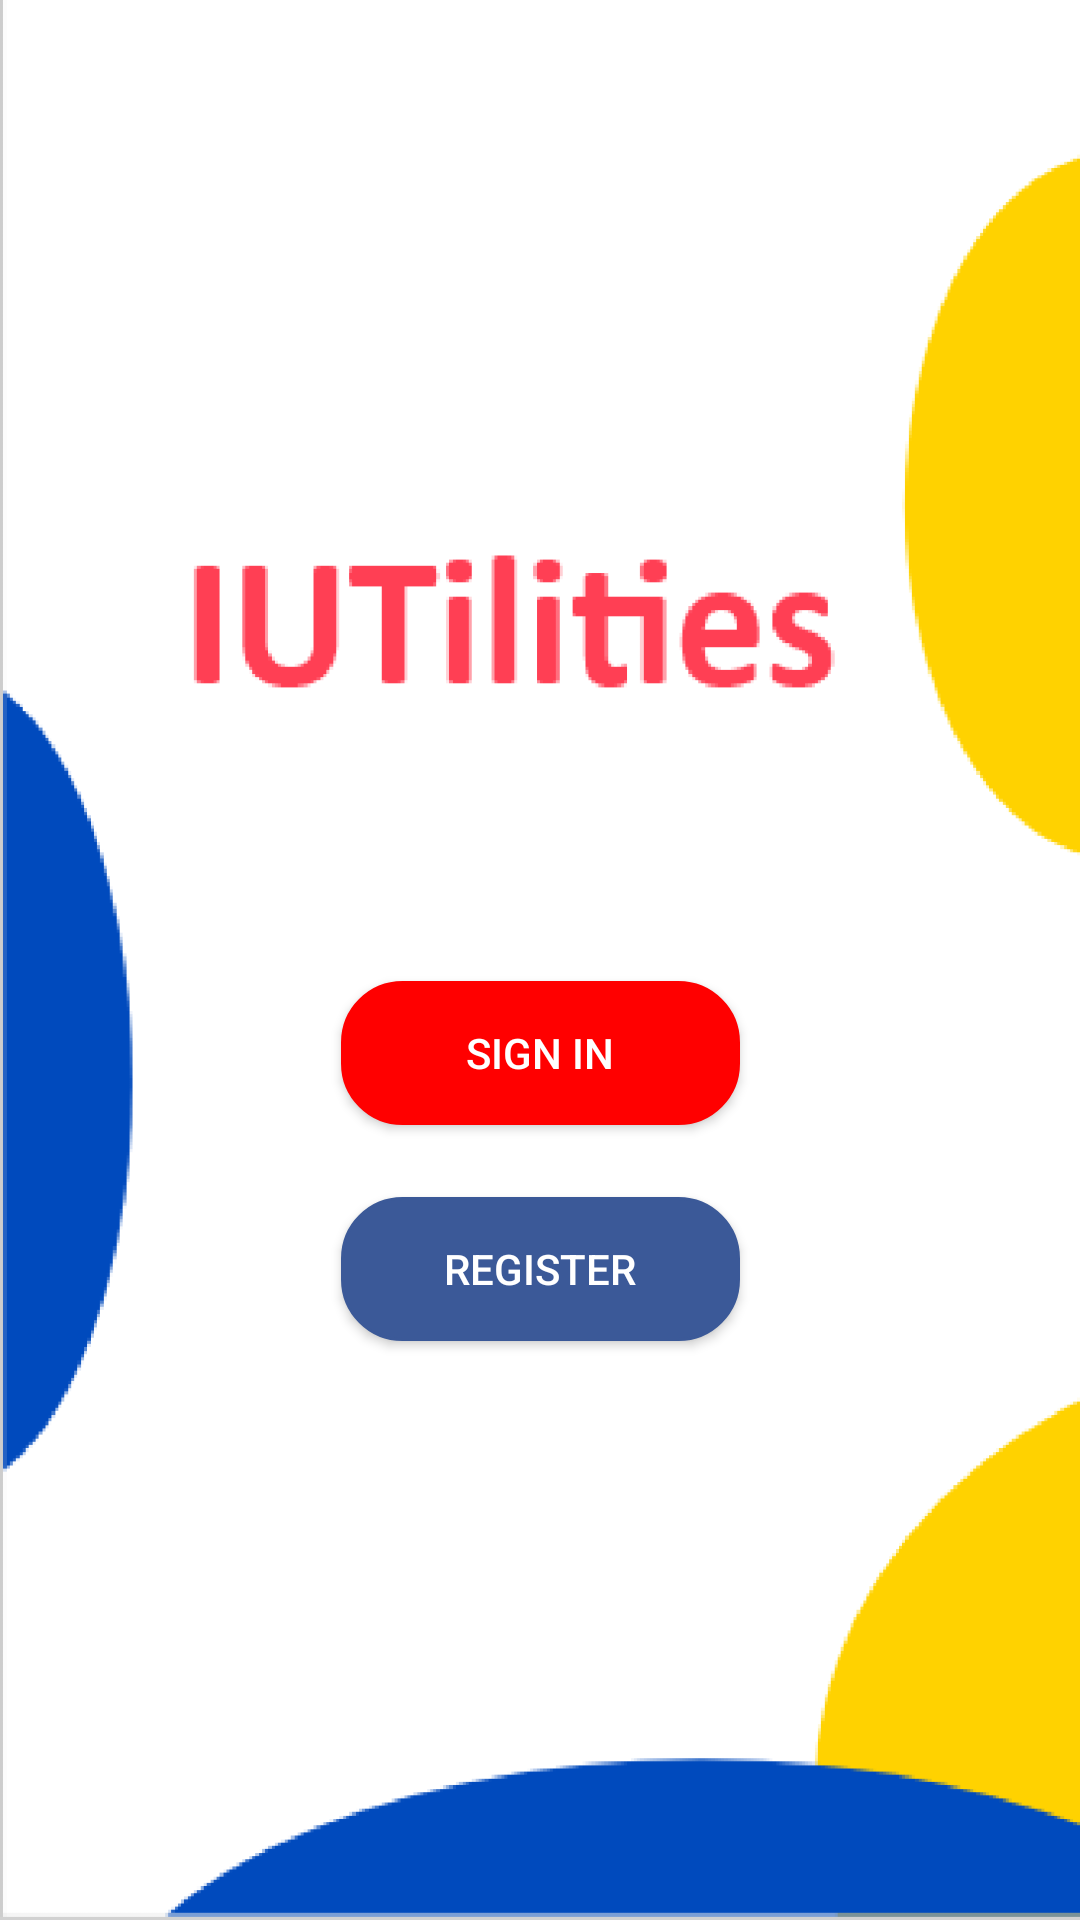

Reconstruct the res/layout file that produces this screen, plus the resources it refers to.
<!-- AndroidManifest.xml: application theme AppTheme -->
<!-- res/layout/activity_loginregister.xml -->
<?xml version="1.0" encoding="utf-8"?>
<androidx.constraintlayout.widget.ConstraintLayout
        xmlns:android="http://schemas.android.com/apk/res/android"
        xmlns:tools="http://schemas.android.com/tools"
        xmlns:app="http://schemas.android.com/apk/res-auto"
        android:layout_width="match_parent"
        android:layout_height="match_parent"
        tools:context=".Login"
        android:background="@drawable/loginpage">
    <Button
            android:textColor="#ffffff"
            android:background="@drawable/signin"
            android:text="Sign in"
            android:layout_width="133dp"
            android:layout_height="wrap_content"
            android:id="@+id/signin" app:layout_constraintEnd_toEndOf="parent"
            app:layout_constraintStart_toStartOf="parent"
            android:layout_marginBottom="8dp"
            app:layout_constraintBottom_toBottomOf="parent" android:layout_marginTop="8dp"
            app:layout_constraintTop_toTopOf="parent"
            app:layout_constraintVertical_bias="0.554"/>
    <Button
            android:textColor="#ffffff"
            android:background="@drawable/register"
            android:text="Register"
            android:layout_width="133dp"
            android:layout_height="wrap_content"
            android:id="@+id/register" app:layout_constraintEnd_toEndOf="@+id/signin"
            app:layout_constraintStart_toStartOf="@+id/signin"
            app:layout_constraintBottom_toBottomOf="parent"
            app:layout_constraintVertical_bias="0.076" android:layout_marginTop="8dp"
            app:layout_constraintTop_toBottomOf="@+id/signin" app:layout_constraintHorizontal_bias="0.0"/>
</androidx.constraintlayout.widget.ConstraintLayout>
<!-- resources referenced by this layout -->
<resources>
  <!-- drawable loginpage: png bitmap (drawable-hdpi, 30427 bytes) -->
  <!-- drawable register (drawable) -->
  <?xml version="1.0" encoding="utf-8"?>
  <selector xmlns:android="http://schemas.android.com/apk/res/android">
      <item>
          <shape android:shape="rectangle">
              <stroke android:width="1dp" android:color="#3B5998" />
              <solid android:color="#3B5998"/>
              <corners android:radius="20dp" />
          </shape>
      </item>
  </selector>
  <!-- drawable signin (drawable) -->
  <?xml version="1.0" encoding="utf-8"?>
  <selector xmlns:android="http://schemas.android.com/apk/res/android">
      <item>
          <shape android:shape="rectangle">
              <stroke android:width="1dp" android:color="#ff0000" />
              <solid android:color="#ff0000"/>
              <corners android:radius="20dp" />
          </shape>
      </item>
  </selector>
  <style name="AppTheme" parent="Theme.AppCompat.Light.DarkActionBar">
          
          <item name="colorPrimary">@color/colorPrimary</item>
          <item name="colorPrimaryDark">@color/colorPrimaryDark</item>
          <item name="colorAccent">@color/colorAccent</item>
      </style>
  <color name="colorPrimary">#FF3F54</color>
  <color name="colorPrimaryDark">#FF263E</color>
  <color name="colorAccent">#D81B60</color>
</resources>
